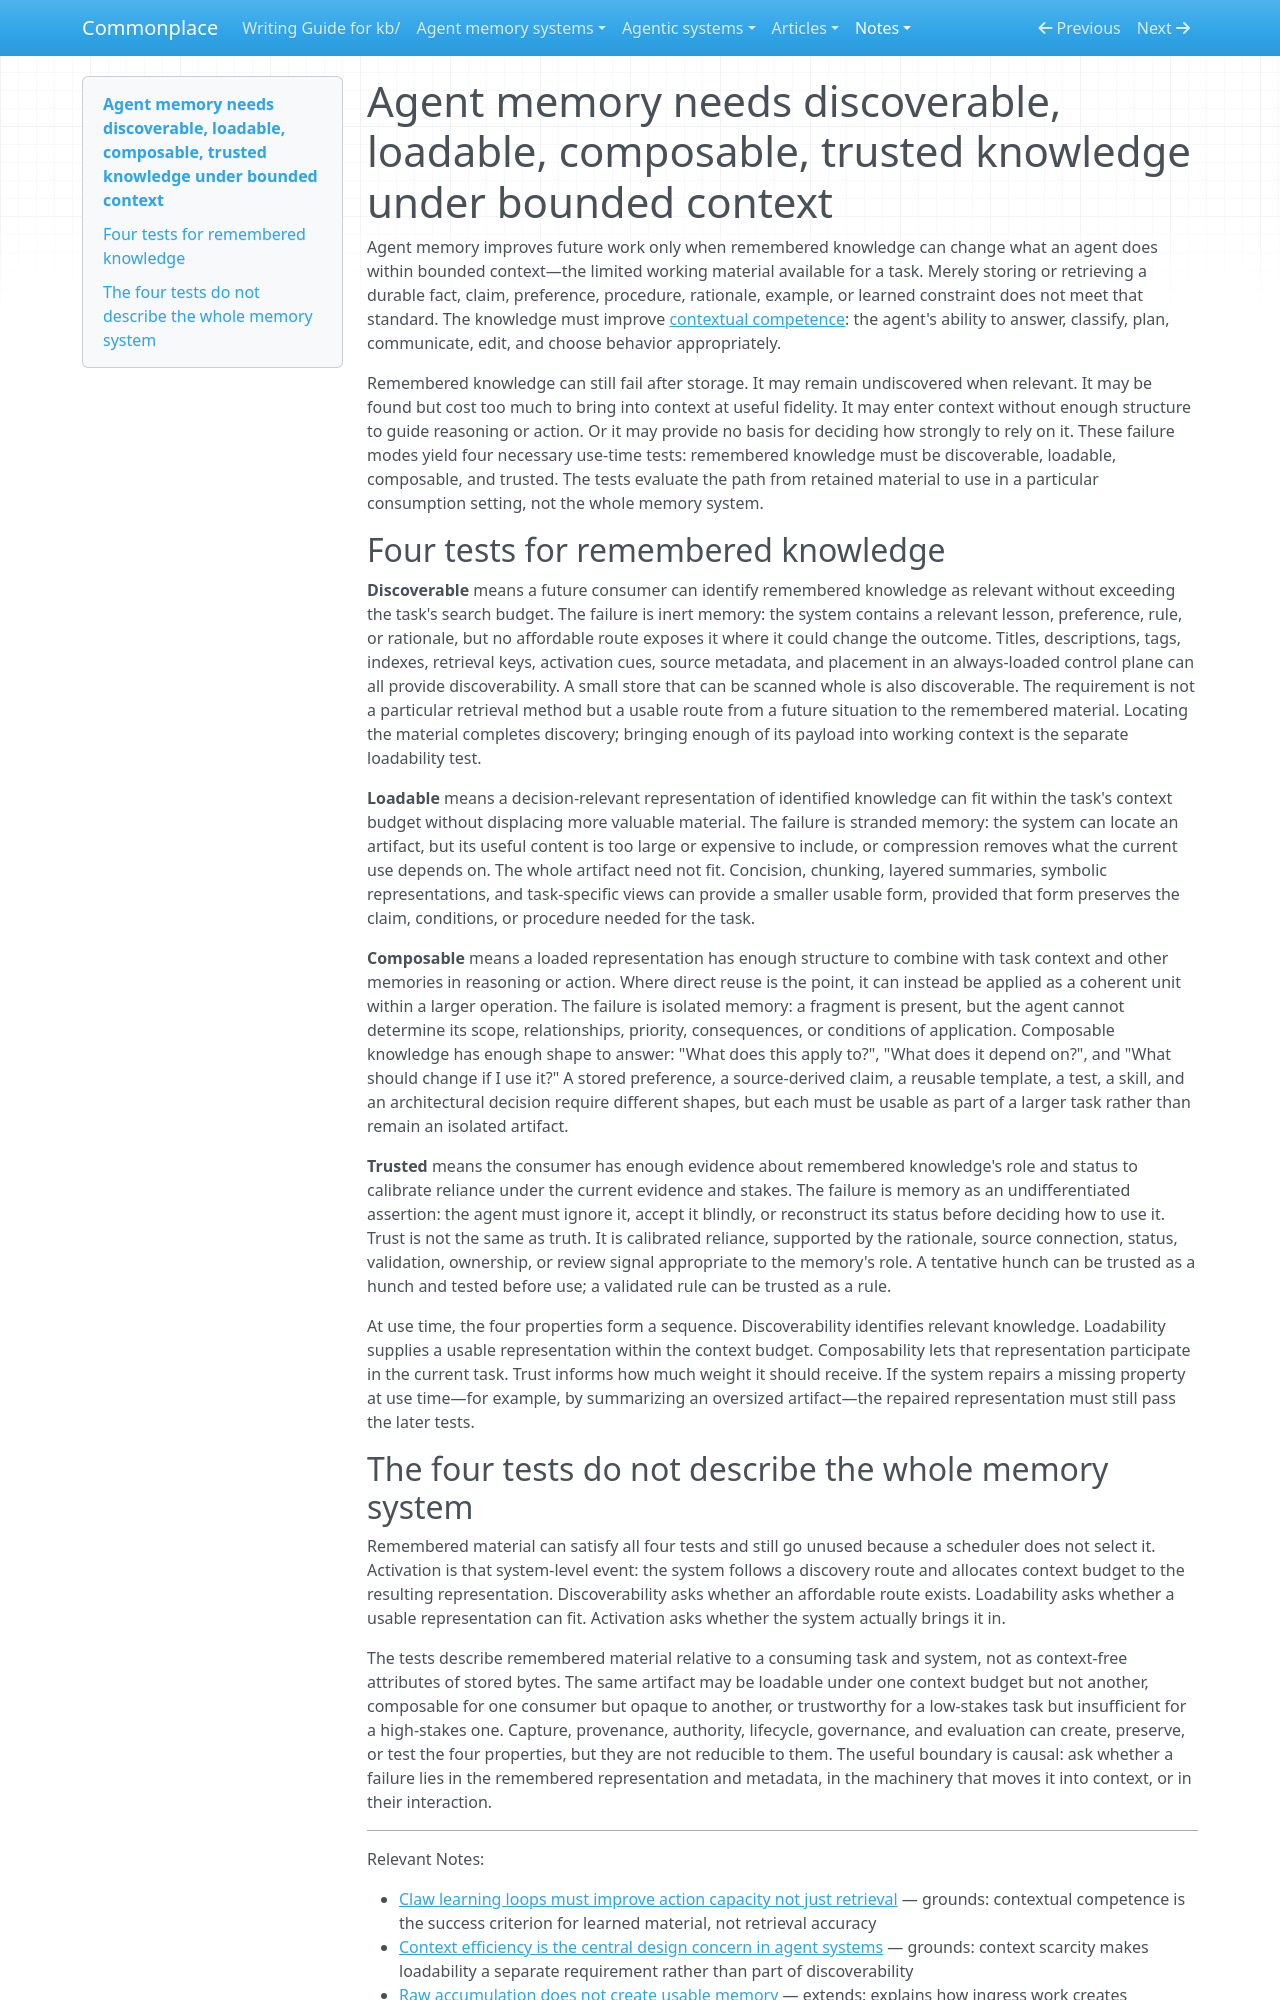

repository: zby/commonplace · page: notes/agent-memory-needs-discoverable-composable-trusted-knowledge-under/index.html · generator: mkdocs

---
description: "Distinguishes four use-time requirements for remembered knowledge—discoverability, loadability, composability, and calibrated trust—from system-level activation."
type: types/note.md
traits: [title-as-claim]
tags: [agent-memory, context-engineering, learning-theory, failure-modes]
---

# Agent memory needs discoverable, loadable, composable, trusted knowledge under bounded context

Agent memory improves future work only when remembered knowledge can change what an agent does within bounded context—the limited working material available for a task. Merely storing or retrieving a durable fact, claim, preference, procedure, rationale, example, or learned constraint does not meet that standard. The knowledge must improve [contextual competence](./claw-learning-loops-must-improve-action-capacity-not-just-retrieval.md): the agent's ability to answer, classify, plan, communicate, edit, and choose behavior appropriately.

Remembered knowledge can still fail after storage. It may remain undiscovered when relevant. It may be found but cost too much to bring into context at useful fidelity. It may enter context without enough structure to guide reasoning or action. Or it may provide no basis for deciding how strongly to rely on it. These failure modes yield four necessary use-time tests: remembered knowledge must be discoverable, loadable, composable, and trusted. The tests evaluate the path from retained material to use in a particular consumption setting, not the whole memory system.

## Four tests for remembered knowledge

**Discoverable** means a future consumer can identify remembered knowledge as relevant without exceeding the task's search budget. The failure is inert memory: the system contains a relevant lesson, preference, rule, or rationale, but no affordable route exposes it where it could change the outcome. Titles, descriptions, tags, indexes, retrieval keys, activation cues, source metadata, and placement in an always-loaded control plane can all provide discoverability. A small store that can be scanned whole is also discoverable. The requirement is not a particular retrieval method but a usable route from a future situation to the remembered material. Locating the material completes discovery; bringing enough of its payload into working context is the separate loadability test.

**Loadable** means a decision-relevant representation of identified knowledge can fit within the task's context budget without displacing more valuable material. The failure is stranded memory: the system can locate an artifact, but its useful content is too large or expensive to include, or compression removes what the current use depends on. The whole artifact need not fit. Concision, chunking, layered summaries, symbolic representations, and task-specific views can provide a smaller usable form, provided that form preserves the claim, conditions, or procedure needed for the task.

**Composable** means a loaded representation has enough structure to combine with task context and other memories in reasoning or action. Where direct reuse is the point, it can instead be applied as a coherent unit within a larger operation. The failure is isolated memory: a fragment is present, but the agent cannot determine its scope, relationships, priority, consequences, or conditions of application. Composable knowledge has enough shape to answer: "What does this apply to?", "What does it depend on?", and "What should change if I use it?" A stored preference, a source-derived claim, a reusable template, a test, a skill, and an architectural decision require different shapes, but each must be usable as part of a larger task rather than remain an isolated artifact.

**Trusted** means the consumer has enough evidence about remembered knowledge's role and status to calibrate reliance under the current evidence and stakes. The failure is memory as an undifferentiated assertion: the agent must ignore it, accept it blindly, or reconstruct its status before deciding how to use it. Trust is not the same as truth. It is calibrated reliance, supported by the rationale, source connection, status, validation, ownership, or review signal appropriate to the memory's role. A tentative hunch can be trusted as a hunch and tested before use; a validated rule can be trusted as a rule.

At use time, the four properties form a sequence. Discoverability identifies relevant knowledge. Loadability supplies a usable representation within the context budget. Composability lets that representation participate in the current task. Trust informs how much weight it should receive. If the system repairs a missing property at use time—for example, by summarizing an oversized artifact—the repaired representation must still pass the later tests.
